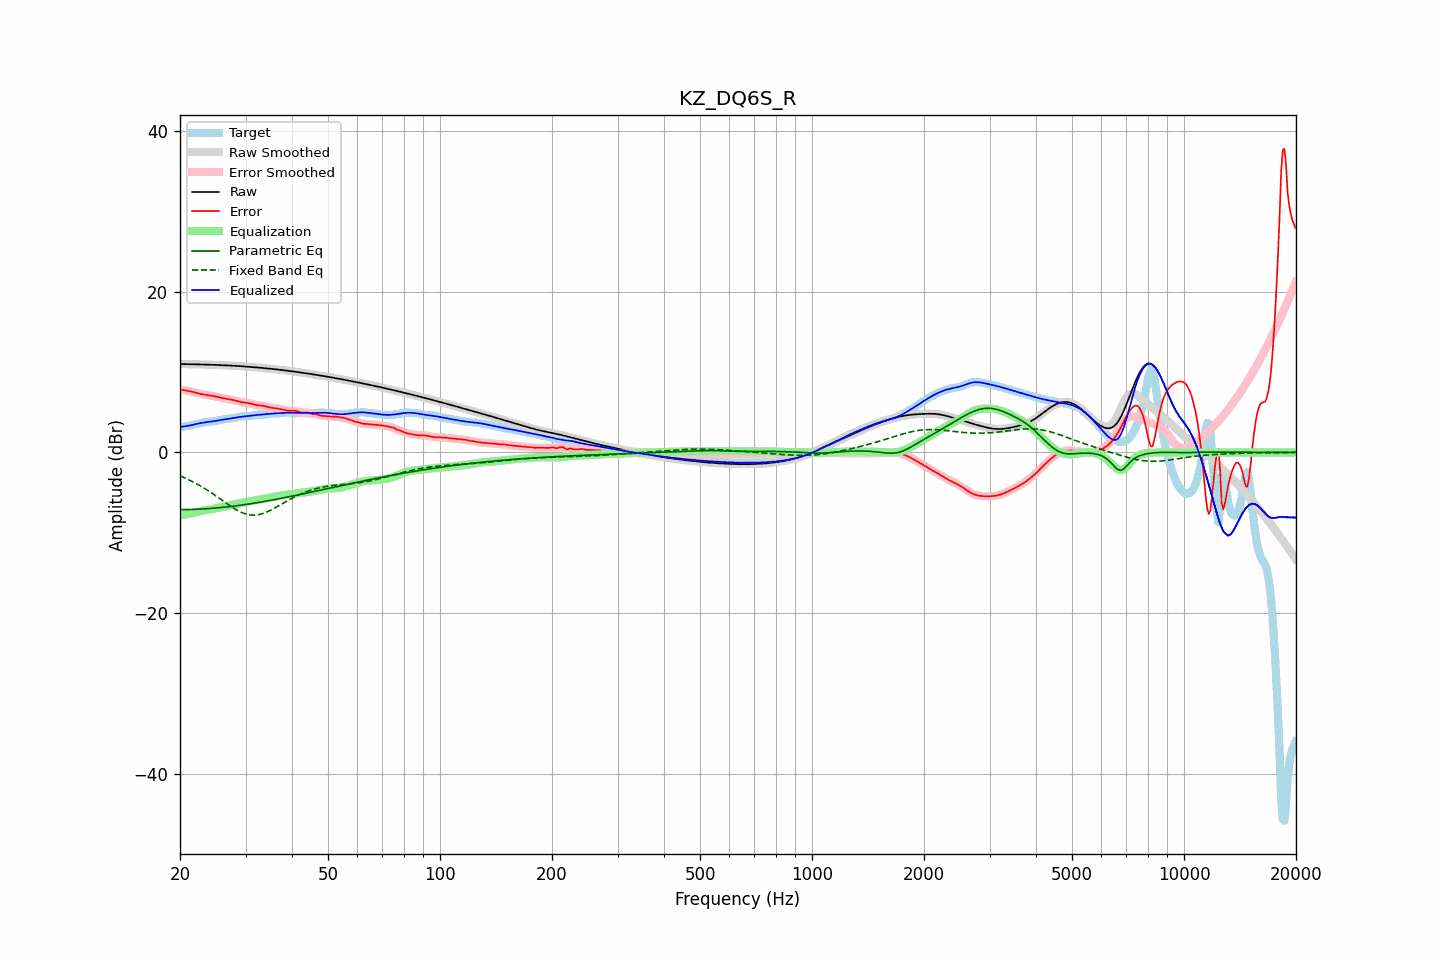

The table this chart was drawn from, first rows:
frequency, raw, error, smoothed, error_smoothed, equalization, parametric_eq, fixed_band_eq, equalized_raw, equalized_smoothed, target
20.00, 10.99, 7.84, 10.99, 7.84, -7.84, -7.10, -2.92, 3.15, 3.15, 3.15
20.20, 10.99, 7.81, 10.99, 7.81, -7.81, -7.10, -3.00, 3.18, 3.18, 3.19
20.40, 10.99, 7.77, 10.99, 7.77, -7.78, -7.10, -3.08, 3.21, 3.21, 3.22
20.61, 10.99, 7.74, 10.99, 7.74, -7.74, -7.10, -3.17, 3.25, 3.25, 3.25
20.81, 10.98, 7.70, 10.98, 7.70, -7.70, -7.10, -3.26, 3.28, 3.28, 3.28
21.02, 10.98, 7.67, 10.98, 7.67, -7.66, -7.09, -3.36, 3.32, 3.32, 3.31
21.23, 10.97, 7.63, 10.97, 7.63, -7.62, -7.09, -3.45, 3.36, 3.36, 3.35
21.44, 10.97, 7.58, 10.97, 7.58, -7.57, -7.08, -3.55, 3.40, 3.40, 3.39
21.66, 10.96, 7.53, 10.96, 7.53, -7.53, -7.08, -3.65, 3.44, 3.44, 3.43
21.87, 10.96, 7.48, 10.96, 7.48, -7.47, -7.07, -3.75, 3.49, 3.49, 3.48
22.09, 10.95, 7.42, 10.95, 7.42, -7.42, -7.06, -3.86, 3.53, 3.53, 3.53
22.31, 10.95, 7.37, 10.95, 7.37, -7.37, -7.06, -3.97, 3.58, 3.58, 3.58
22.54, 10.94, 7.32, 10.94, 7.32, -7.32, -7.05, -4.08, 3.62, 3.62, 3.63
22.76, 10.94, 7.27, 10.94, 7.27, -7.28, -7.04, -4.20, 3.66, 3.66, 3.67
22.99, 10.93, 7.23, 10.93, 7.23, -7.24, -7.03, -4.31, 3.70, 3.70, 3.70
23.22, 10.93, 7.19, 10.93, 7.19, -7.20, -7.01, -4.43, 3.73, 3.73, 3.73
23.45, 10.92, 7.16, 10.92, 7.16, -7.17, -7.00, -4.56, 3.75, 3.75, 3.76
23.69, 10.92, 7.14, 10.91, 7.14, -7.14, -6.99, -4.68, 3.78, 3.78, 3.78
23.92, 10.91, 7.11, 10.91, 7.11, -7.10, -6.97, -4.81, 3.80, 3.80, 3.80
24.16, 10.90, 7.08, 10.90, 7.08, -7.07, -6.96, -4.94, 3.83, 3.83, 3.82
24.40, 10.90, 7.04, 10.90, 7.04, -7.04, -6.94, -5.08, 3.86, 3.86, 3.85
24.65, 10.89, 7.01, 10.89, 7.01, -7.00, -6.93, -5.21, 3.89, 3.89, 3.88
24.89, 10.88, 6.97, 10.88, 6.97, -6.96, -6.91, -5.35, 3.92, 3.92, 3.92
25.14, 10.88, 6.92, 10.88, 6.92, -6.92, -6.89, -5.49, 3.96, 3.96, 3.95
25.39, 10.87, 6.87, 10.87, 6.87, -6.87, -6.88, -5.63, 4.00, 4.00, 4.00
25.65, 10.86, 6.82, 10.86, 6.82, -6.83, -6.86, -5.77, 4.03, 4.03, 4.04
25.91, 10.85, 6.78, 10.85, 6.78, -6.79, -6.84, -5.91, 4.07, 4.07, 4.07
26.16, 10.84, 6.73, 10.84, 6.74, -6.74, -6.82, -6.05, 4.10, 4.10, 4.11
26.43, 10.84, 6.70, 10.83, 6.70, -6.71, -6.79, -6.20, 4.13, 4.13, 4.14
26.69, 10.83, 6.66, 10.83, 6.66, -6.67, -6.77, -6.34, 4.16, 4.16, 4.16
26.96, 10.82, 6.63, 10.82, 6.63, -6.63, -6.75, -6.47, 4.19, 4.19, 4.19
27.23, 10.81, 6.60, 10.81, 6.60, -6.59, -6.73, -6.61, 4.21, 4.21, 4.21
27.50, 10.79, 6.56, 10.79, 6.56, -6.55, -6.70, -6.74, 4.24, 4.24, 4.23
27.77, 10.78, 6.52, 10.78, 6.52, -6.51, -6.68, -6.87, 4.28, 4.28, 4.26
28.05, 10.77, 6.47, 10.77, 6.47, -6.46, -6.65, -7.00, 4.31, 4.31, 4.30
28.33, 10.76, 6.42, 10.76, 6.42, -6.41, -6.63, -7.11, 4.34, 4.35, 4.34
28.62, 10.75, 6.36, 10.75, 6.36, -6.37, -6.60, -7.23, 4.38, 4.38, 4.38
28.90, 10.73, 6.31, 10.73, 6.31, -6.32, -6.57, -7.33, 4.41, 4.41, 4.42
29.19, 10.72, 6.27, 10.72, 6.27, -6.28, -6.55, -7.42, 4.43, 4.43, 4.45
29.48, 10.71, 6.23, 10.71, 6.23, -6.25, -6.52, -7.51, 4.46, 4.46, 4.48
29.78, 10.69, 6.20, 10.69, 6.20, -6.21, -6.49, -7.58, 4.48, 4.48, 4.49
30.08, 10.68, 6.18, 10.68, 6.18, -6.18, -6.46, -7.65, 4.50, 4.50, 4.49
30.38, 10.66, 6.16, 10.66, 6.16, -6.14, -6.43, -7.70, 4.52, 4.52, 4.50
30.68, 10.65, 6.13, 10.65, 6.13, -6.10, -6.40, -7.74, 4.55, 4.55, 4.52
30.99, 10.63, 6.08, 10.63, 6.08, -6.06, -6.37, -7.77, 4.57, 4.57, 4.55
31.30, 10.61, 6.02, 10.61, 6.02, -6.02, -6.34, -7.78, 4.60, 4.60, 4.59
31.61, 10.60, 5.96, 10.60, 5.96, -5.98, -6.31, -7.79, 4.62, 4.62, 4.64
31.93, 10.58, 5.91, 10.58, 5.91, -5.94, -6.27, -7.78, 4.64, 4.64, 4.67
32.24, 10.56, 5.87, 10.56, 5.87, -5.90, -6.24, -7.76, 4.66, 4.66, 4.69
32.57, 10.55, 5.85, 10.55, 5.85, -5.87, -6.21, -7.72, 4.68, 4.68, 4.70
32.89, 10.53, 5.84, 10.53, 5.84, -5.83, -6.17, -7.68, 4.70, 4.70, 4.69
33.22, 10.51, 5.82, 10.51, 5.82, -5.80, -6.14, -7.62, 4.71, 4.71, 4.69
33.55, 10.49, 5.79, 10.49, 5.79, -5.76, -6.10, -7.56, 4.73, 4.73, 4.70
33.89, 10.47, 5.75, 10.47, 5.74, -5.73, -6.07, -7.48, 4.75, 4.75, 4.73
34.23, 10.45, 5.69, 10.45, 5.69, -5.69, -6.03, -7.40, 4.77, 4.77, 4.77
34.57, 10.43, 5.63, 10.43, 5.63, -5.65, -6.00, -7.31, 4.79, 4.79, 4.80
34.92, 10.41, 5.58, 10.41, 5.59, -5.61, -5.96, -7.21, 4.81, 4.81, 4.83
35.27, 10.39, 5.55, 10.39, 5.55, -5.57, -5.92, -7.11, 4.82, 4.82, 4.84
35.62, 10.37, 5.52, 10.37, 5.52, -5.53, -5.89, -7.00, 4.84, 4.84, 4.85
35.97, 10.35, 5.50, 10.35, 5.50, -5.50, -5.85, -6.89, 4.85, 4.85, 4.85
... 635 more rows
